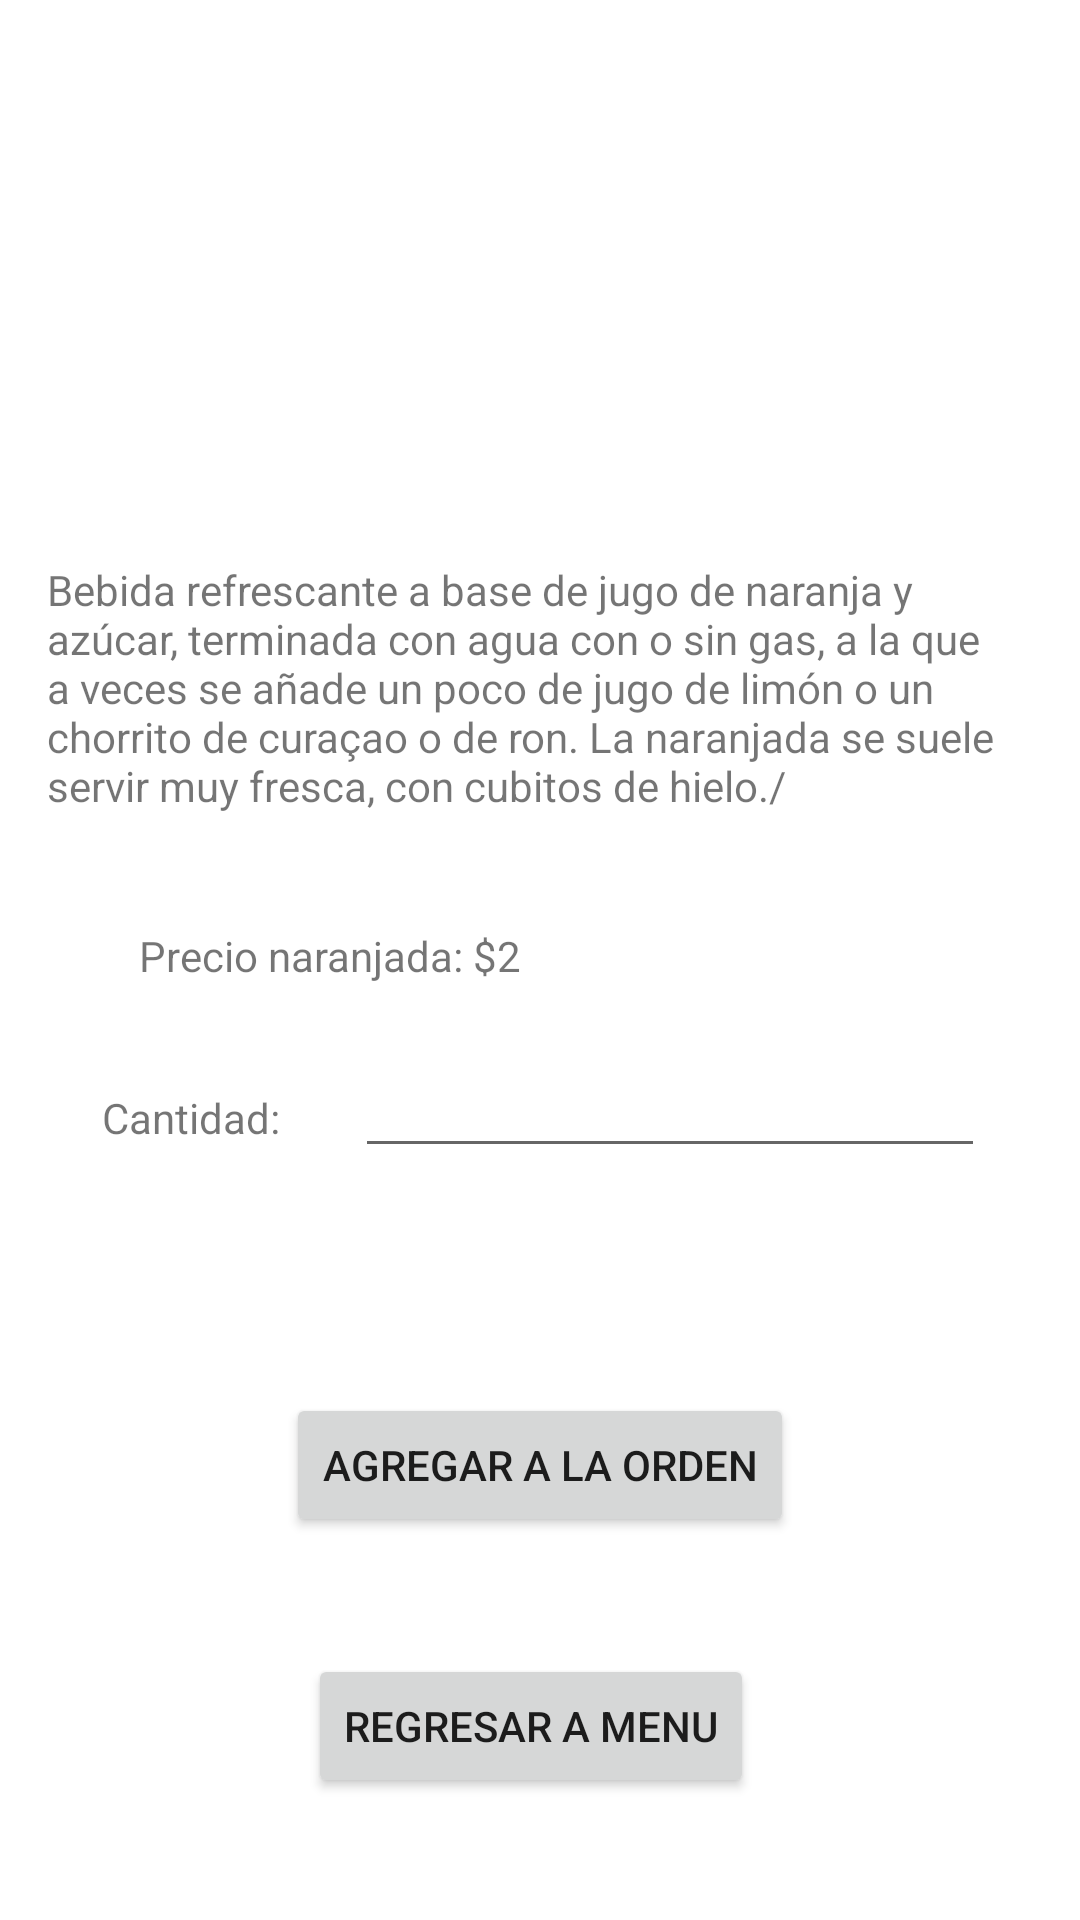

Android layout source for this screen:
<!-- AndroidManifest.xml: application theme Theme.Parcial2DSM -->
<!-- res/layout/activity_naranjada.xml -->
<?xml version="1.0" encoding="utf-8"?>
<androidx.constraintlayout.widget.ConstraintLayout xmlns:android="http://schemas.android.com/apk/res/android"
    xmlns:app="http://schemas.android.com/apk/res-auto"
    xmlns:tools="http://schemas.android.com/tools"
    android:layout_width="match_parent"
    android:layout_height="match_parent"
    tools:context=".naranjada">

    <ImageView
        android:id="@+id/imageView"
        android:layout_width="416dp"
        android:layout_height="185dp"
        android:layout_marginBottom="2dp"
        app:layout_constraintBottom_toTopOf="@+id/textView"
        app:layout_constraintEnd_toEndOf="parent"
        app:layout_constraintStart_toStartOf="parent"
        app:layout_constraintTop_toTopOf="parent"
        app:srcCompat="@mipmap/naranjada" />

    <TextView
        android:id="@+id/textView"
        android:layout_width="318dp"
        android:layout_height="102dp"
        android:layout_marginStart="41dp"
        android:layout_marginTop="2dp"
        android:layout_marginEnd="52dp"
        android:text="@string/descripcion10"
        app:layout_constraintEnd_toEndOf="parent"
        app:layout_constraintStart_toStartOf="parent"
        app:layout_constraintTop_toBottomOf="@+id/imageView" />

    <TextView
        android:id="@+id/textView2"
        android:layout_width="wrap_content"
        android:layout_height="wrap_content"
        android:layout_marginStart="65dp"
        android:layout_marginTop="35dp"
        android:layout_marginEnd="12dp"
        android:text="Cantidad:"
        app:layout_constraintEnd_toStartOf="@+id/txtCantidad"
        app:layout_constraintStart_toStartOf="parent"
        app:layout_constraintTop_toBottomOf="@+id/textView14" />

    <EditText
        android:id="@+id/txtCantidad"
        android:layout_width="wrap_content"
        android:layout_height="wrap_content"
        android:layout_marginStart="13dp"
        android:layout_marginTop="20dp"
        android:layout_marginEnd="63dp"
        android:layout_marginBottom="55dp"
        android:ems="10"
        android:inputType="number"
        app:layout_constraintBottom_toTopOf="@+id/button"
        app:layout_constraintEnd_toEndOf="parent"
        app:layout_constraintStart_toEndOf="@+id/textView2"
        app:layout_constraintTop_toBottomOf="@+id/textView14" />

    <Button
        android:id="@+id/button"
        android:layout_width="wrap_content"
        android:layout_height="wrap_content"
        android:layout_marginStart="106dp"
        android:layout_marginTop="20dp"
        android:layout_marginEnd="106dp"
        android:layout_marginBottom="40dp"
        android:onClick="naranjada"
        android:text="Agregar a la Orden"
        app:layout_constraintBottom_toTopOf="@+id/button2"
        app:layout_constraintEnd_toEndOf="parent"
        app:layout_constraintStart_toStartOf="parent"
        app:layout_constraintTop_toBottomOf="@+id/txtCantidad" />

    <TextView
        android:id="@+id/textView14"
        android:layout_width="wrap_content"
        android:layout_height="wrap_content"
        android:layout_marginStart="60dp"
        android:layout_marginTop="20dp"
        android:layout_marginEnd="200dp"
        android:layout_marginBottom="21dp"
        android:text="Precio naranjada: $2"
        app:layout_constraintBottom_toTopOf="@+id/textView2"
        app:layout_constraintEnd_toEndOf="parent"
        app:layout_constraintStart_toStartOf="parent"
        app:layout_constraintTop_toBottomOf="@+id/textView" />

    <Button
        android:id="@+id/button2"
        android:layout_width="wrap_content"
        android:layout_height="wrap_content"
        android:layout_marginStart="156dp"
        android:layout_marginTop="39dp"
        android:layout_marginEnd="162dp"
        android:onClick="menu"
        android:text="Regresar a menu"
        app:layout_constraintEnd_toEndOf="parent"
        app:layout_constraintStart_toStartOf="parent"
        app:layout_constraintTop_toBottomOf="@+id/button" />

</androidx.constraintlayout.widget.ConstraintLayout>
<!-- resources referenced by this layout -->
<resources>
  <string name="descripcion10">Bebida refrescante a base de jugo de naranja y azúcar, terminada con agua con o sin gas, a la que a veces se añade un poco de jugo de limón o un chorrito de curaçao o de ron. La naranjada se suele servir muy fresca, con cubitos de hielo./</string>
  <style name="Theme.Parcial2DSM" parent="Theme.MaterialComponents.DayNight.DarkActionBar">
          
          <item name="colorPrimary">@color/purple_500</item>
          <item name="colorPrimaryVariant">@color/purple_700</item>
          <item name="colorOnPrimary">@color/white</item>
          
          <item name="colorSecondary">@color/teal_200</item>
          <item name="colorSecondaryVariant">@color/teal_700</item>
          <item name="colorOnSecondary">@color/black</item>
          
          <item name="android:statusBarColor" tools:targetApi="l">?attr/colorPrimaryVariant</item>
          
      </style>
  <color name="purple_500">#FF6200EE</color>
  <color name="purple_700">#FF3700B3</color>
  <color name="white">#FFFFFFFF</color>
  <color name="teal_200">#FF03DAC5</color>
  <color name="teal_700">#FF018786</color>
  <color name="black">#FF000000</color>
</resources>
